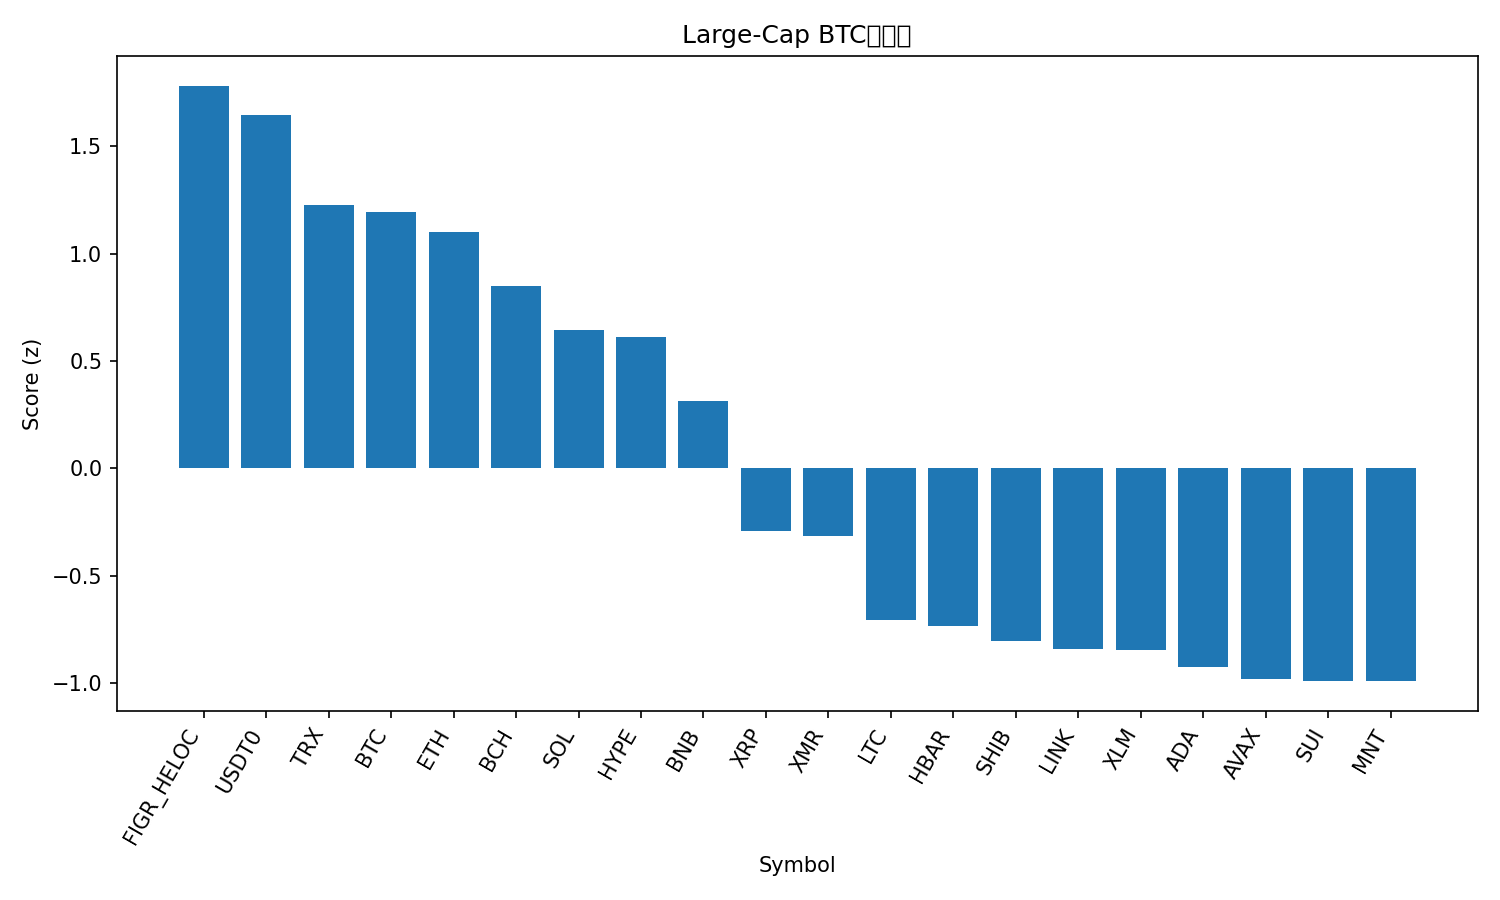

The table this chart was drawn from, first rows:
rank, name, symbol, price_btc, price_usd, pct_1h_btc, pct_24h_btc, pct_7d_btc, market_cap_rank, market_cap_usd, volume_usd, score
1, Figure Heloc, FIGR_HELOC, 9.17e-06, 1.036, 1.242, 11.64, 11.23, 15, 13416644838, 164323667, 1.781
2, USDT0, USDT0, 8.86e-06, 1.002, 1.802, 7.655, 8.589, 31, 6996114049, 632100368, 1.646
3, TRON, TRX, 2.83e-06, 0.3198, -0.1384, 2.289, 1.285, 9, 30454181331, 1373590254, 1.228
4, Bitcoin, BTC, 1.0, 112994, 0.0, 0.0, 0.0, 1, 2263898887678, 126515798781, 1.196
5, Ethereum, ETH, 0.03454, 3906, 1.829, -3.74, -6.515, 2, 477046281023, 77272627266, 1.099
6, Bitcoin Cash, BCH, 0.004652, 525.8, -2.103, -1.976, -5.757, 18, 10839139497, 720320654, 0.8495
7, Solana, SOL, 0.001689, 190.8, -1.8, -6.79, -11.06, 6, 104170169170, 13760129583, 0.6429
8, Hyperliquid, HYPE, 0.000351, 39.58, -3.274, -3.366, -14.03, 19, 10767485644, 824038691, 0.6095
9, BNB, BNB, 0.009516, 1078, -7.988, -7.916, -0.4044, 4, 151825032257, 7261114714, 0.313
10, XRP, XRP, 1.984e-05, 2.24, -9.921, -13.99, -19.86, 5, 138931521584, 11054472247, -0.2894
11, Monero, XMR, 0.002423, 274.6, -12.67, -13.13, -9.131, 36, 5124021572, 280974422, -0.3144
12, Litecoin, LTC, 0.0008564, 96.76, -17.53, -12.99, -13.92, 29, 7508106766, 3275726158, -0.7077
13, Hedera, HBAR, 1.44e-06, 0.1627, -14.07, -17.57, -21.72, 30, 7122539711, 568829765, -0.734
14, Shiba Inu, SHIB, 8.1014e-11, 9.15e-06, -14.95, -17.84, -21.6, 35, 5387087951, 402924765, -0.8032
15, Chainlink, LINK, 0.0001457, 16.46, -15.09, -18.9, -20.88, 16, 11864535592, 2436085118, -0.8382
16, Stellar, XLM, 2.55e-06, 0.2887, -15.07, -18.25, -23.03, 21, 9533359655, 585604806, -0.8446
17, Cardano, ADA, 5.34e-06, 0.6026, -14.94, -20.13, -24.79, 11, 22298910546, 2878820353, -0.9227
18, Avalanche, AVAX, 0.0001858, 21.02, -15.56, -19.73, -26.97, 24, 8953182416, 1688033507, -0.982
19, Sui, SUI, 2.248e-05, 2.54, -16.49, -19.6, -23.08, 23, 9510178676, 2821498079, -0.9883
20, Mantle, MNT, 1.463e-05, 1.65, -16.91, -24.95, -7.021, 34, 5435443483, 717199650, -0.9898
21, Dogecoin, DOGE, 1.61e-06, 0.1819, -15.81, -21.4, -23.94, 10, 28289494994, 5972169159, -1.013
